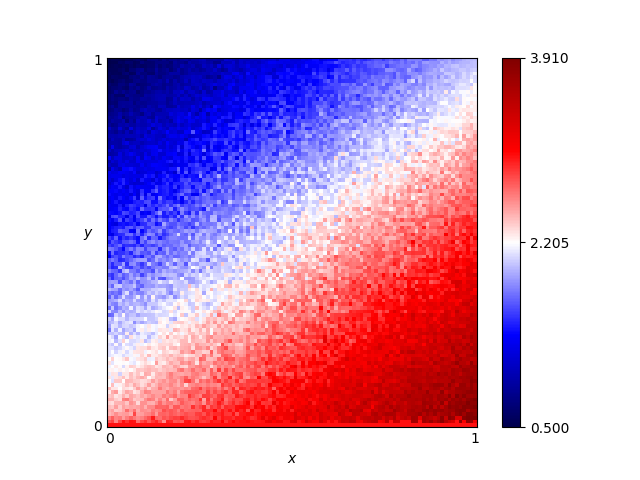

Data behind this chart, as committed beside it:
x, y, score
0.46, 0.76, 1.57
0.54, 0.86, 1.6
0.16, 0.19, 2.375
0.61, 0.18, 2.91
0.82, 0.41, 2.89
0.72, 0.66, 2.135
0.63, 0.37, 2.695
0.41, 0.28, 2.55
0.16, 0.44, 2.065
0.8, 0.33, 2.895
0.84, 0.23, 3.13
0.25, 0.48, 1.835
0.62, 0.7, 2.055
0.78, 0.28, 3.06
0.03, 0.68, 1.265
0.57, 0.0, 3.0
0.69, 0.37, 2.875
0.46, 0.05, 3.16
0.65, 0.03, 3.23
0.56, 0.8, 1.855
0.28, 0.44, 1.945
0.65, 0.0, 3.0
0.57, 0.1, 3.115
0.44, 0.29, 2.57
0.63, 0.49, 2.32
0.26, 0.03, 2.785
0.92, 0.27, 3.355
0.69, 0.35, 2.845
0.79, 0.78, 2.175
0.3, 0.26, 2.4
0.98, 0.54, 3.015
0.25, 0.62, 1.61
0.55, 0.43, 2.385
0.19, 0.06, 2.615
0.14, 0.65, 1.415
0.09, 0.65, 1.315
0.92, 1.0, 1.88
0.51, 0.43, 2.45
0.36, 0.66, 1.83
0.33, 0.92, 1.345
0.01, 0.93, 0.62
0.25, 0.81, 1.32
0.9, 0.46, 2.865
0.3, 0.12, 2.885
0.87, 0.59, 2.64
0.8, 0.75, 2.21
0.93, 0.2, 3.325
0.34, 0.41, 2.165
0.05, 0.48, 1.655
0.9, 0.12, 3.545
0.59, 0.65, 1.81
0.72, 0.62, 2.335
0.29, 0.87, 1.4
0.02, 0.72, 1.07
0.8, 0.35, 2.77
0.09, 0.22, 2.155
0.05, 0.61, 1.32
0.49, 0.38, 2.42
0.62, 0.21, 3.145
0.79, 0.55, 2.57
... 10,141 more rows
